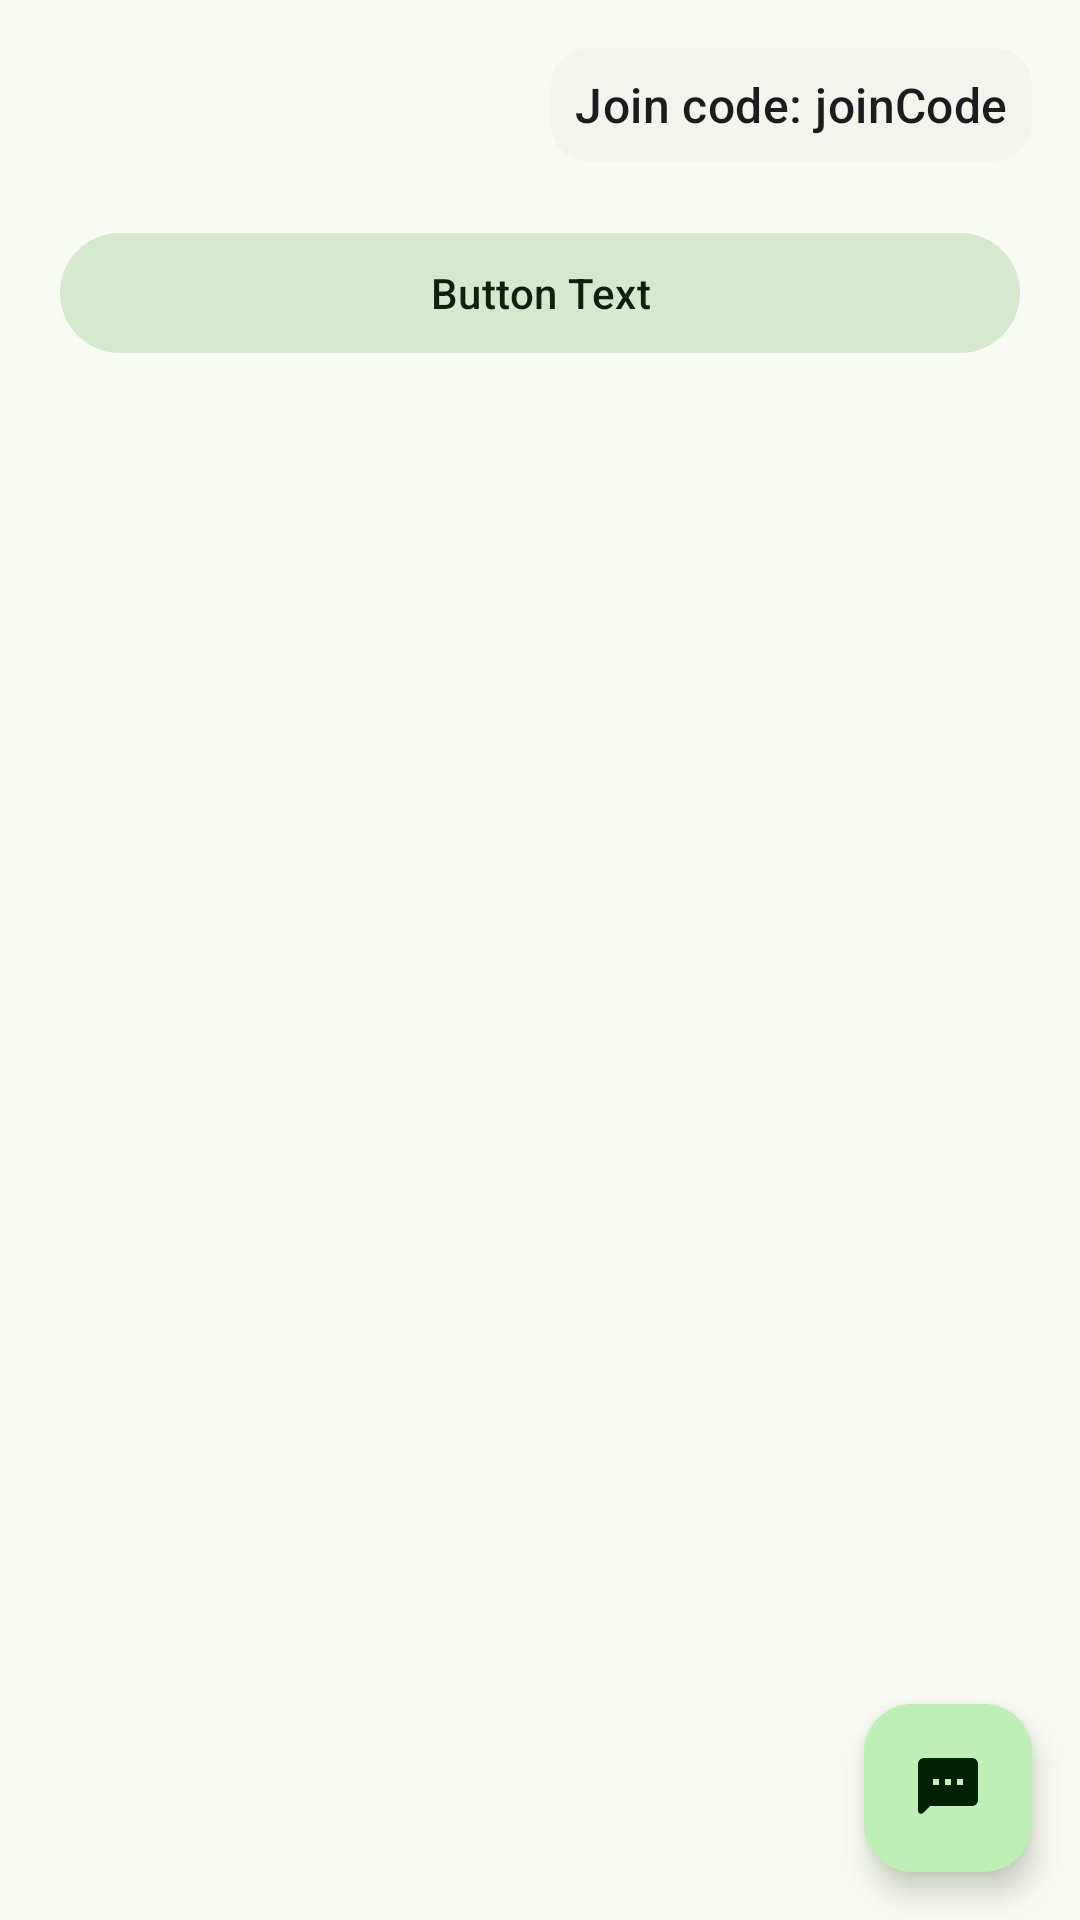

Android layout source for this screen:
<!-- AndroidManifest.xml: application theme Theme.StockTeachingSim -->
<!-- res/layout/fragment_classroom_details.xml -->
<androidx.coordinatorlayout.widget.CoordinatorLayout
    xmlns:android="http://schemas.android.com/apk/res/android"
    xmlns:app="http://schemas.android.com/apk/res-auto"
    android:layout_width="match_parent"
    android:layout_height="match_parent">

    <androidx.core.widget.NestedScrollView
        android:layout_width="match_parent"
        android:layout_height="match_parent"
        app:layout_behavior="@string/appbar_scrolling_view_behavior">

        <androidx.constraintlayout.widget.ConstraintLayout
            android:layout_width="match_parent"
            android:layout_height="wrap_content"
            android:padding="16dp">

            <com.google.android.material.card.MaterialCardView
                android:id="@+id/join_code_layout"
                android:layout_width="wrap_content"
                android:layout_height="wrap_content"
                style="@style/Widget.Material3.CardView.Elevated"
                app:cardElevation="0dp"
                app:layout_constraintEnd_toEndOf="parent"
                app:layout_constraintTop_toTopOf="parent">

                <TextView
                    android:id="@+id/join_code_text"
                    android:layout_width="wrap_content"
                    android:layout_height="wrap_content"
                    android:padding="8dp"
                    android:text="@string/temp_join_code"
                    android:textAppearance="@style/TextAppearance.Material3.TitleMedium"/>
            </com.google.android.material.card.MaterialCardView>

            <include
                android:id="@+id/details_announcement_button_layout"
                layout="@layout/view_announcement_button"
                android:layout_width="match_parent"
                android:layout_height="wrap_content"
                android:layout_marginTop="16dp"
                app:layout_constraintTop_toBottomOf="@id/join_code_layout"/>

            <androidx.recyclerview.widget.RecyclerView
                android:id="@+id/classroom_recycler_view"
                android:layout_width="match_parent"
                android:layout_height="wrap_content"
                android:paddingTop="8sp"
                android:paddingBottom="16dp"
                android:clipToPadding="false"
                app:layout_constraintTop_toBottomOf="@id/details_announcement_button_layout"/>
        </androidx.constraintlayout.widget.ConstraintLayout>
    </androidx.core.widget.NestedScrollView>

    <com.google.android.material.floatingactionbutton.ExtendedFloatingActionButton
        android:id="@+id/chat_fab"
        android:layout_width="wrap_content"
        android:layout_height="wrap_content"
        android:layout_margin="16dp"
        android:contentDescription="@string/open_classroom_chat_description"
        app:icon="@drawable/ic_chat"
        android:layout_gravity="bottom|end"/>

    <include
        android:id="@+id/details_empty_classroom_layout"
        layout="@layout/layout_empty_classroom"
        android:visibility="gone"/>
</androidx.coordinatorlayout.widget.CoordinatorLayout>
<!-- res/layout/view_announcement_button.xml (included above) -->
<?xml version="1.0" encoding="utf-8"?>
<FrameLayout
    xmlns:android="http://schemas.android.com/apk/res/android"
    android:layout_width="match_parent"
    android:layout_height="wrap_content">

    <com.google.android.material.button.MaterialButton
        android:id="@+id/announcements_button"
        android:layout_width="match_parent"
        android:layout_height="wrap_content"
        android:text="@string/temp_button"
        style="@style/Widget.Material3.Button.TonalButton"
        android:layout_margin="4sp"/>

    <View
        android:id="@+id/new_announcement_indicator"
        android:layout_width="8dp"
        android:layout_height="8dp"
        android:layout_gravity="top|end"
        android:background="@drawable/notification_dot"
        android:visibility="invisible"/>

</FrameLayout>
<!-- res/layout/layout_empty_classroom.xml (included above) -->
<?xml version="1.0" encoding="utf-8"?>
<androidx.coordinatorlayout.widget.CoordinatorLayout
    xmlns:android="http://schemas.android.com/apk/res/android"
    xmlns:app="http://schemas.android.com/apk/res-auto"
    android:layout_width="match_parent"
    android:layout_height="match_parent">

    <androidx.constraintlayout.widget.ConstraintLayout
        android:id="@+id/empty_classroom_layout"
        android:layout_width="match_parent"
        android:layout_height="match_parent"
        android:paddingHorizontal="24sp"
        android:paddingBottom="24sp">

        <include
            android:id="@+id/empty_announcement_button_layout"
            layout="@layout/view_announcement_button"
            android:layout_width="match_parent"
            android:layout_height="wrap_content"
            android:text="@string/classroom_details_announcements_button_text"
            app:layout_constraintTop_toTopOf="parent"
            app:layout_constraintStart_toStartOf="parent"
            app:layout_constraintEnd_toEndOf="parent"
            android:visibility="invisible"/>

        <TextView
            android:id="@+id/empty_classroom_title"
            style="@style/TextAppearance.Material3.HeadlineLarge"
            android:layout_width="0sp"
            android:layout_height="wrap_content"
            android:layout_marginTop="60sp"
            android:text="@string/temp_title"
            app:layout_constraintStart_toStartOf="parent"
            app:layout_constraintTop_toBottomOf="@+id/empty_announcement_button_layout"
            android:textAlignment="center"
            android:textAppearance="?attr/textAppearanceHeadlineLarge"
            app:layout_constraintEnd_toEndOf="parent"/>

        <TextView
            android:id="@+id/empty_classroom_subtitle"
            android:layout_width="wrap_content"
            android:layout_height="wrap_content"
            android:layout_marginTop="60sp"
            android:text="@string/temp_subtitle"
            app:layout_constraintEnd_toEndOf="parent"
            app:layout_constraintStart_toStartOf="parent"
            app:layout_constraintTop_toBottomOf="@+id/empty_classroom_title"
            android:textAlignment="center"
            android:textAppearance="?attr/textAppearanceBodyLarge"
            android:textColor="?attr/colorOnSurfaceVariant"/>

        <com.google.android.material.card.MaterialCardView
            android:id="@+id/empty_classroom_join_code_card"
            style="@style/Widget.Material3.CardView.Elevated"
            android:layout_width="wrap_content"
            android:layout_height="wrap_content"
            android:layout_marginTop="60sp"
            app:strokeColor="?attr/colorOutline"
            app:layout_constraintEnd_toEndOf="parent"
            app:layout_constraintStart_toStartOf="parent"
            app:layout_constraintTop_toBottomOf="@+id/empty_classroom_subtitle">

            <com.google.android.material.textview.MaterialTextView
                android:id="@+id/empty_classroom_join_code_text"
                android:layout_width="wrap_content"
                android:layout_height="wrap_content"
                android:padding="16sp"
                android:text="@string/temp_join_code"
                android:textAppearance="?attr/textAppearanceBodyLarge" />

        </com.google.android.material.card.MaterialCardView>




    </androidx.constraintlayout.widget.ConstraintLayout>

    <com.google.android.material.floatingactionbutton.ExtendedFloatingActionButton
        android:id="@+id/student_chat_fab"
        android:layout_width="wrap_content"
        android:layout_height="wrap_content"
        android:layout_margin="8sp"
        android:contentDescription="@string/open_classroom_chat_description"
        app:icon="@drawable/ic_chat"
        android:layout_gravity="bottom|end"
        android:visibility="gone"/>

</androidx.coordinatorlayout.widget.CoordinatorLayout>
<!-- resources referenced by this layout -->
<resources>
  <!-- drawable ic_chat (drawable) -->
  <vector xmlns:android="http://schemas.android.com/apk/res/android"
      android:width="24dp"
      android:height="24dp"
      android:viewportWidth="24"
      android:viewportHeight="24">
      <path
          android:fillColor="?attr/colorOnPrimary"
          android:pathData="M20,2H4C2.9,2 2,2.9 2,4v15.59c0,0.89 1.08,1.34 1.71,0.71L6,18h14c1.1,0 2,-0.9 2,-2V4C22,2.9 21.1,2 20,2zM13,11h-2V9h2V11zM17,11h-2V9h2V11zM9,11H7V9h2V11z" />
  </vector>
  <string name="classroom_details_announcements_button_text">Announcements</string>
  <string name="open_classroom_chat_description">Open classroom chat</string>
  <string name="temp_button">Button Text</string>
  <string name="temp_join_code">Join code: joinCode</string>
  <string name="temp_subtitle">subtitle placeholder</string>
  <string name="temp_title">Title Placeholder</string>
  <style name="Theme.StockTeachingSim" parent="Base.Theme.StockTeachingSim" />
  <color name="my_light_primary">#3C6939</color>
  <color name="my_light_onPrimary">#FFFFFF</color>
  <color name="my_light_primaryContainer">#BCF0B4</color>
  <color name="my_light_onPrimaryContainer">#002203</color>
  <color name="my_light_secondary">#53634F</color>
  <color name="my_light_onSecondary">#FFFFFF</color>
  <color name="my_light_secondaryContainer">#D6E8CE</color>
  <color name="my_light_onSecondaryContainer">#111F0F</color>
  <color name="my_light_tertiary">#38656A</color>
  <color name="my_light_onTertiary">#FFFFFF</color>
  <color name="my_light_tertiaryContainer">#BCEBF0</color>
  <color name="my_light_onTertiaryContainer">#002023</color>
  <color name="my_light_error">#BA1A1A</color>
  <color name="my_light_onError">#FFFFFF</color>
  <color name="my_light_errorContainer">#FFDAD6</color>
  <color name="my_light_onErrorContainer">#410002</color>
  <color name="my_light_background">#F7FBF1</color>
  <color name="my_light_onBackground">#191D17</color>
  <color name="my_light_surface">#F7FBF1</color>
  <color name="my_light_onSurface">#191D17</color>
  <color name="my_light_surfaceVariant">#DEE5D8</color>
  <color name="my_light_onSurfaceVariant">#424940</color>
  <color name="my_light_outline">#72796F</color>
  <color name="my_light_outlineVariant">#C2C9BD</color>
  <color name="my_light_inverseSurface">#2D322C</color>
  <color name="my_light_inverseOnSurface">#EFF2E9</color>
  <color name="my_light_inversePrimary">#A1D399</color>
  <color name="my_light_primaryFixed">#BCF0B4</color>
  <color name="my_light_onPrimaryFixed">#002203</color>
  <color name="my_light_primaryFixedDim">#A1D399</color>
  <color name="my_light_onPrimaryFixedVariant">#245023</color>
  <color name="my_light_secondaryFixed">#D6E8CE</color>
  <color name="my_light_onSecondaryFixed">#111F0F</color>
  <color name="my_light_secondaryFixedDim">#BACCB3</color>
  <color name="my_light_onSecondaryFixedVariant">#3B4B38</color>
  <color name="my_light_tertiaryFixed">#BCEBF0</color>
  <color name="my_light_onTertiaryFixed">#002023</color>
  <color name="my_light_tertiaryFixedDim">#A0CFD4</color>
  <color name="my_light_onTertiaryFixedVariant">#1E4D52</color>
  <color name="my_light_surfaceDim">#D8DBD2</color>
  <color name="my_light_surfaceBright">#F7FBF1</color>
  <color name="my_light_surfaceContainerLowest">#FFFFFF</color>
  <color name="my_light_surfaceContainerLow">#F1F5EB</color>
  <color name="my_light_surfaceContainer">#ECEFE6</color>
  <color name="my_light_surfaceContainerHigh">#E6E9E0</color>
  <color name="my_light_surfaceContainerHighest">#E0E4DB</color>
</resources>
